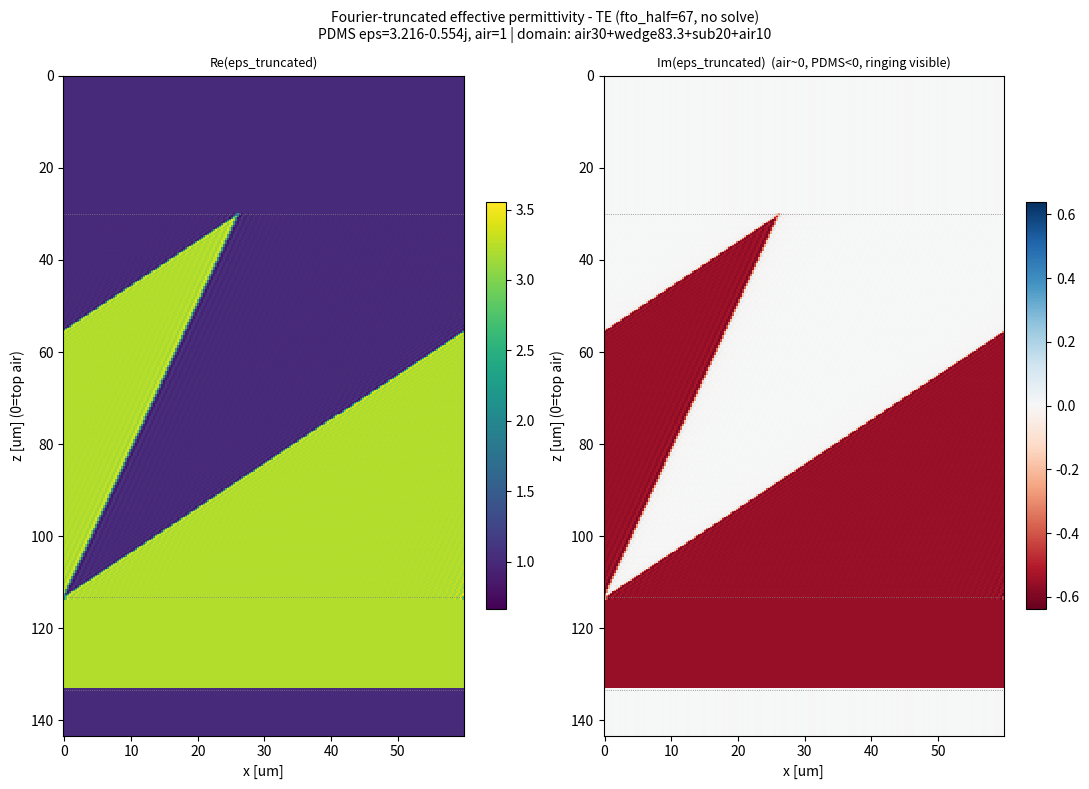

Here is the Python script that generated this plot: (Note: this script raises an exception after producing the figure.)
"""
truncated_eps_only.py  (2026-07-09)
유효 유전율(Fourier-truncated eps) 맵만 그린다. solve/field 전혀 없음 (순수 FFT).
meent가 실제 계산에 쓰는 유효 유전율 = ucell을 fto_half 차수로 truncation한 분포.

air buffer 포함 통합 도메인:
  [top air 30um] + [wedge 83.3um] + [substrate 20um] + [bot air 10um]  (z=0 @ top, 아래로 증가)

편광별 fto_half: TE=67, TM=65 (형상은 편광 무관이나 truncation 차수만 다름).
"""

import os
os.environ["OMP_NUM_THREADS"] = "1"
os.environ["OPENBLAS_NUM_THREADS"] = "1"
os.environ["MKL_NUM_THREADS"] = "1"

import numpy as np
import matplotlib
matplotlib.use("Agg")
import matplotlib.pyplot as plt

# ── 파라미터 (field_absorption_map.py v4와 동일) ──
LAMBDA_UM  = 10.0
L_UM       = 60.0
H_UM       = 83.3
THETA_TILT = 46.0
T_SUB      = 20.0

D_TOP_AIR    = 30.0
D_BOT_AIR    = 10.0
N_SUBDIV_TOP = 3
N_SUBDIV_BOT = 1

RES_X = 200
RES_Z = 10

N_PDMS_MEENT = 1.8 - 0.154j
N_AIR        = 1.0 + 0j
SHEAR        = H_UM * np.tan(np.radians(THETA_TILT))

N_Z = 320  # wedge staircase 층 수 (형상 정의용, solve 아님)

OUT_DIR = r"<존재하지 않음: 2026-08-14 삭제. 새 출력 경로를 지정할 것>"


def _pdms_xrange(z_um):
    t  = z_um / H_UM
    xl = SHEAR * t
    xr = L_UM - (L_UM - SHEAR) * t
    return xl, xr


def make_ucell_and_thick(N_z, Nx):
    layers_n, layers_dz, layer_types = [], [], []
    dz_top   = D_TOP_AIR / N_SUBDIV_TOP
    dz_bot   = D_BOT_AIR / N_SUBDIV_BOT
    dz_wedge = H_UM / N_z

    for _ in range(N_SUBDIV_TOP):
        layers_n.append(np.full(Nx, N_AIR, dtype=complex))
        layers_dz.append(dz_top); layer_types.append('top_air')

    for i in reversed(range(N_z)):
        z_mid = (i + 0.5) * dz_wedge
        xl, xr = _pdms_xrange(z_mid)
        frac = (xr - xl) / L_UM
        row = np.full(Nx, N_AIR, dtype=complex)
        if frac >= 1.0 - 1e-9:
            row[:] = N_PDMS_MEENT
        elif frac > 1e-9:
            dx = L_UM / Nx
            xl_m, xr_m = xl % L_UM, xr % L_UM
            if xl_m <= xr_m:
                for j in range(Nx):
                    xi = (j + 0.5) * dx
                    if xl_m <= xi < xr_m:
                        row[j] = N_PDMS_MEENT
            else:
                for j in range(Nx):
                    xi = (j + 0.5) * dx
                    if xi >= xl_m or xi < xr_m:
                        row[j] = N_PDMS_MEENT
        layers_n.append(row)
        layers_dz.append(dz_wedge); layer_types.append('wedge')

    layers_n.append(np.full(Nx, N_PDMS_MEENT, dtype=complex))
    layers_dz.append(T_SUB); layer_types.append('substrate')

    for _ in range(N_SUBDIV_BOT):
        layers_n.append(np.full(Nx, N_AIR, dtype=complex))
        layers_dz.append(dz_bot); layer_types.append('bot_air')

    ucell = np.array(layers_n)[:, np.newaxis, :]
    return ucell, tuple(layers_dz), layer_types


def make_z_coords(thickness):
    z_coords = []
    z_cum = 0.0
    for dz in thickness:
        for k in range(RES_Z):
            z_coords.append(z_cum + (k + 0.5) / RES_Z * dz)
        z_cum += dz
    return np.array(z_coords)


def make_truncated_eps_zx(ucell, Nx, fto_x, N_layers_total):
    """meent dfs2d 역함수: eps_row FFT -> fto_x 차수만 유지 -> IFFT 재구성."""
    eps_trunc = np.zeros((N_layers_total * RES_Z, RES_X), dtype=complex)
    for li in range(N_layers_total):
        eps_row = ucell[li, 0, :] ** 2
        E = np.fft.fft(eps_row) / Nx
        E_pad = np.zeros(RES_X, dtype=complex)
        E_pad[0 : fto_x + 1]   = E[0 : fto_x + 1]
        E_pad[RES_X - fto_x :] = E[Nx - fto_x : Nx]
        eps_recon = np.fft.ifft(E_pad) * RES_X
        eps_trunc[li * RES_Z : (li + 1) * RES_Z, :] = eps_recon[np.newaxis, :]
    return eps_trunc


def run(pol_name, fto_half):
    Nx = 4 * fto_half + 1
    ucell, thickness, layer_types = make_ucell_and_thick(N_Z, Nx)
    N_layers = ucell.shape[0]
    z_coords = make_z_coords(thickness)
    x_coords = np.linspace(0, L_UM, RES_X, endpoint=False)

    eps_trunc = make_truncated_eps_zx(ucell, Nx, fto_half, N_layers)

    # 구간 경계 z (라벨용)
    z_cum, bounds = 0.0, {}
    for dz, t in zip(thickness, layer_types):
        bounds.setdefault(t, z_cum); z_cum += dz
    z_wedge_start = D_TOP_AIR
    z_sub_start   = D_TOP_AIR + H_UM
    z_bot_start   = D_TOP_AIR + H_UM + T_SUB

    fig, axes = plt.subplots(1, 2, figsize=(11, 8))
    fig.suptitle(f"Fourier-truncated effective permittivity - {pol_name} "
                 f"(fto_half={fto_half}, no solve)\n"
                 f"PDMS eps={N_PDMS_MEENT**2:.3f}, air=1 | domain: air30+wedge83.3+sub20+air10",
                 fontsize=10)

    X, Z = np.meshgrid(x_coords, z_coords)

    for ax, data, title, cmap in [
        (axes[0], eps_trunc.real, "Re(eps_truncated)", "viridis"),
        (axes[1], eps_trunc.imag, "Im(eps_truncated)  (air~0, PDMS<0, ringing visible)", "RdBu"),
    ]:
        vmax = np.abs(data).max()
        pm = ax.pcolormesh(X, Z, data, shading='nearest', cmap=cmap,
                           vmin=(-vmax if cmap == "RdBu" else None),
                           vmax=(vmax if cmap == "RdBu" else None))
        plt.colorbar(pm, ax=ax, fraction=0.046)
        ax.set_title(title, fontsize=9)
        ax.set_xlabel("x [um]"); ax.set_ylabel("z [um] (0=top air)")
        for zb, lab in [(z_wedge_start, 'wedge'), (z_sub_start, 'substrate'), (z_bot_start, 'bot air')]:
            ax.axhline(zb, color='gray', lw=0.6, ls=':')
        ax.invert_yaxis()

    plt.tight_layout()
    out = os.path.join(OUT_DIR, f"eff_permittivity_{pol_name}.png")
    plt.savefig(out, dpi=150, bbox_inches='tight')
    plt.close(fig)

    # ringing 진단
    im = eps_trunc.imag
    pdms_im = (N_PDMS_MEENT**2).imag
    print(f"[{pol_name}] fto_half={fto_half}  N_layers={N_layers}  "
          f"Re range [{eps_trunc.real.min():.3f}, {eps_trunc.real.max():.3f}]  "
          f"Im range [{im.min():.3f}, {im.max():.3f}]  (PDMS Im={pdms_im:.3f})")
    print(f"  saved: {out}")
    return out


if __name__ == "__main__":
    print("effective permittivity (truncated eps) only - no solve/field (pure FFT)")
    run("TE", 67)
    run("TM", 65)
    print("Done.")
